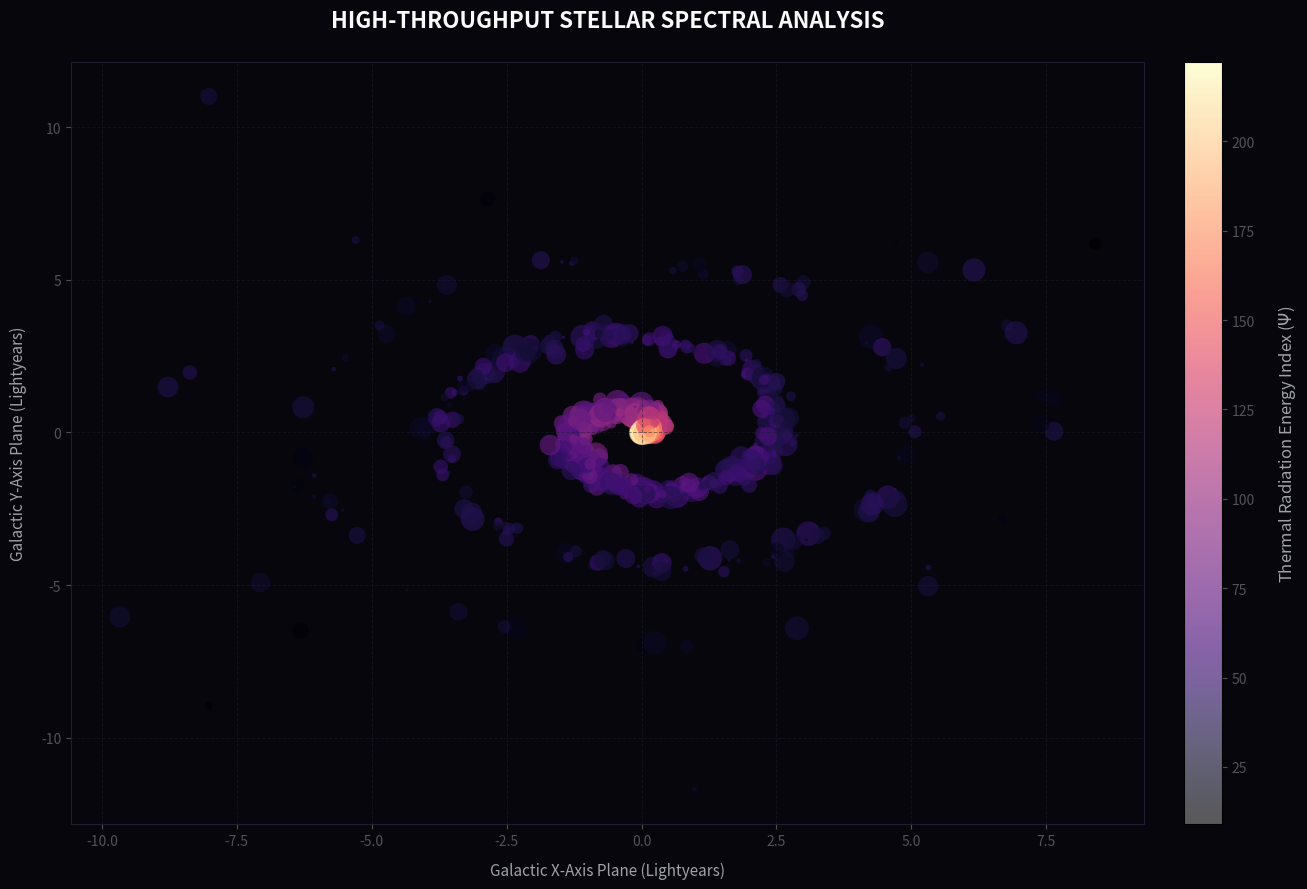

This chart was generated by the following Python code:
import matplotlib.pyplot as plt
import numpy as np

np.random.seed(88)



total_star_nodes = 1000



radii = np.random.exponential(scale=2.0, size=total_star_nodes)
angles = 2.5 * radii + np.random.normal(0, 0.4, size=total_star_nodes)



x_coordinates = radii * np.cos(angles)
y_coordinates = radii * np.sin(angles)

core_thermal_energy = 100 / (radii + 0.5) + np.random.randint(0, 30, size=total_star_nodes)


stellar_mass_sizes = (np.random.random(size=total_star_nodes) * 18)**2 + 5


plt.figure(figsize=(14, 9), facecolor='#06060C')
ax = plt.gca()
ax.set_facecolor("#06060C")



scatter_engine = plt.scatter(
    x_coordinates, 
    y_coordinates, 
    c=core_thermal_energy,     # Color mapped dynamically to local system energy
    s=stellar_mass_sizes,      # Variable dot sizes based on structural mass calculations
    alpha=0.65,                # Alpha overlay allows clean transparency blending at dense clusters
    cmap='magma',              # Premium deep black-purple-orange-white cosmic spectrum
    edgecolors='none'          # Erase dot borders so dense clusters merge smoothly
)

color_bar = plt.colorbar(scatter_engine, pad=0.03)
color_bar.set_label('Thermal Radiation Energy Index ($\Psi$)', color='#A1A1AA', fontsize=12, labelpad=15)
color_bar.ax.yaxis.set_tick_params(colors='#52525B')

plt.title("HIGH-THROUGHPUT STELLAR SPECTRAL ANALYSIS", fontsize=16, fontweight='bold', color='#FAFAFA', pad=25)
plt.xlabel("Galactic X-Axis Plane (Lightyears)", color='#A1A1AA', fontsize=11, labelpad=10)
plt.ylabel("Galactic Y-Axis Plane (Lightyears)", color='#A1A1AA', fontsize=11, labelpad=10)



plt.grid(color='#1E1E2F', linestyle='--', linewidth=0.7, alpha=0.5)


ax.tick_params(colors='#52525B', labelsize=10)
for spine in ax.spines.values():
    spine.set_color('#1E1E2F')

# Lock down layout boundaries
plt.tight_layout()
plt.show()
